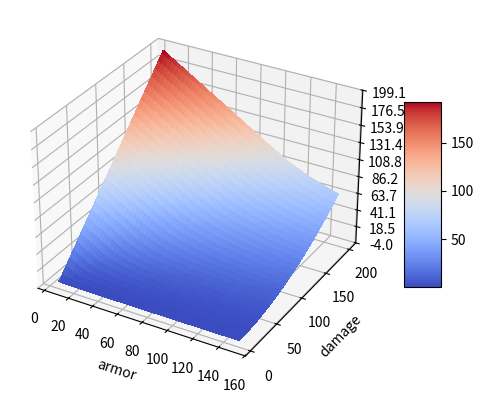

The script that saved this image:
import matplotlib.pyplot as plt
from matplotlib import cm
from matplotlib.ticker import LinearLocator
import numpy as np

# Test : Plotting recieved damaged based on armor and base damage

def f(x, d):
    # Armor formula from 
    condition = np.where((x > (d / 2)) > 0, 1, 0)
    return (((d*d) / (4 * x)) * condition) + ((1 - condition) * (d - x))

x = np.linspace(5, 150, 50)
d = np.linspace(5, 200, 60)
X, D = np.meshgrid(x, d)
Y = f(X, D)

# Set up plot
fig, ax = plt.subplots(subplot_kw={"projection": "3d"})

surf = ax.plot_surface(X, D, Y, cmap=cm.coolwarm, linewidth=0, antialiased=False)
ax.set_xlabel("armor")
ax.set_ylabel("damage")

ax.zaxis.set_major_locator(LinearLocator(10))
fig.colorbar(surf, shrink=0.5, aspect=5)

plt.show()